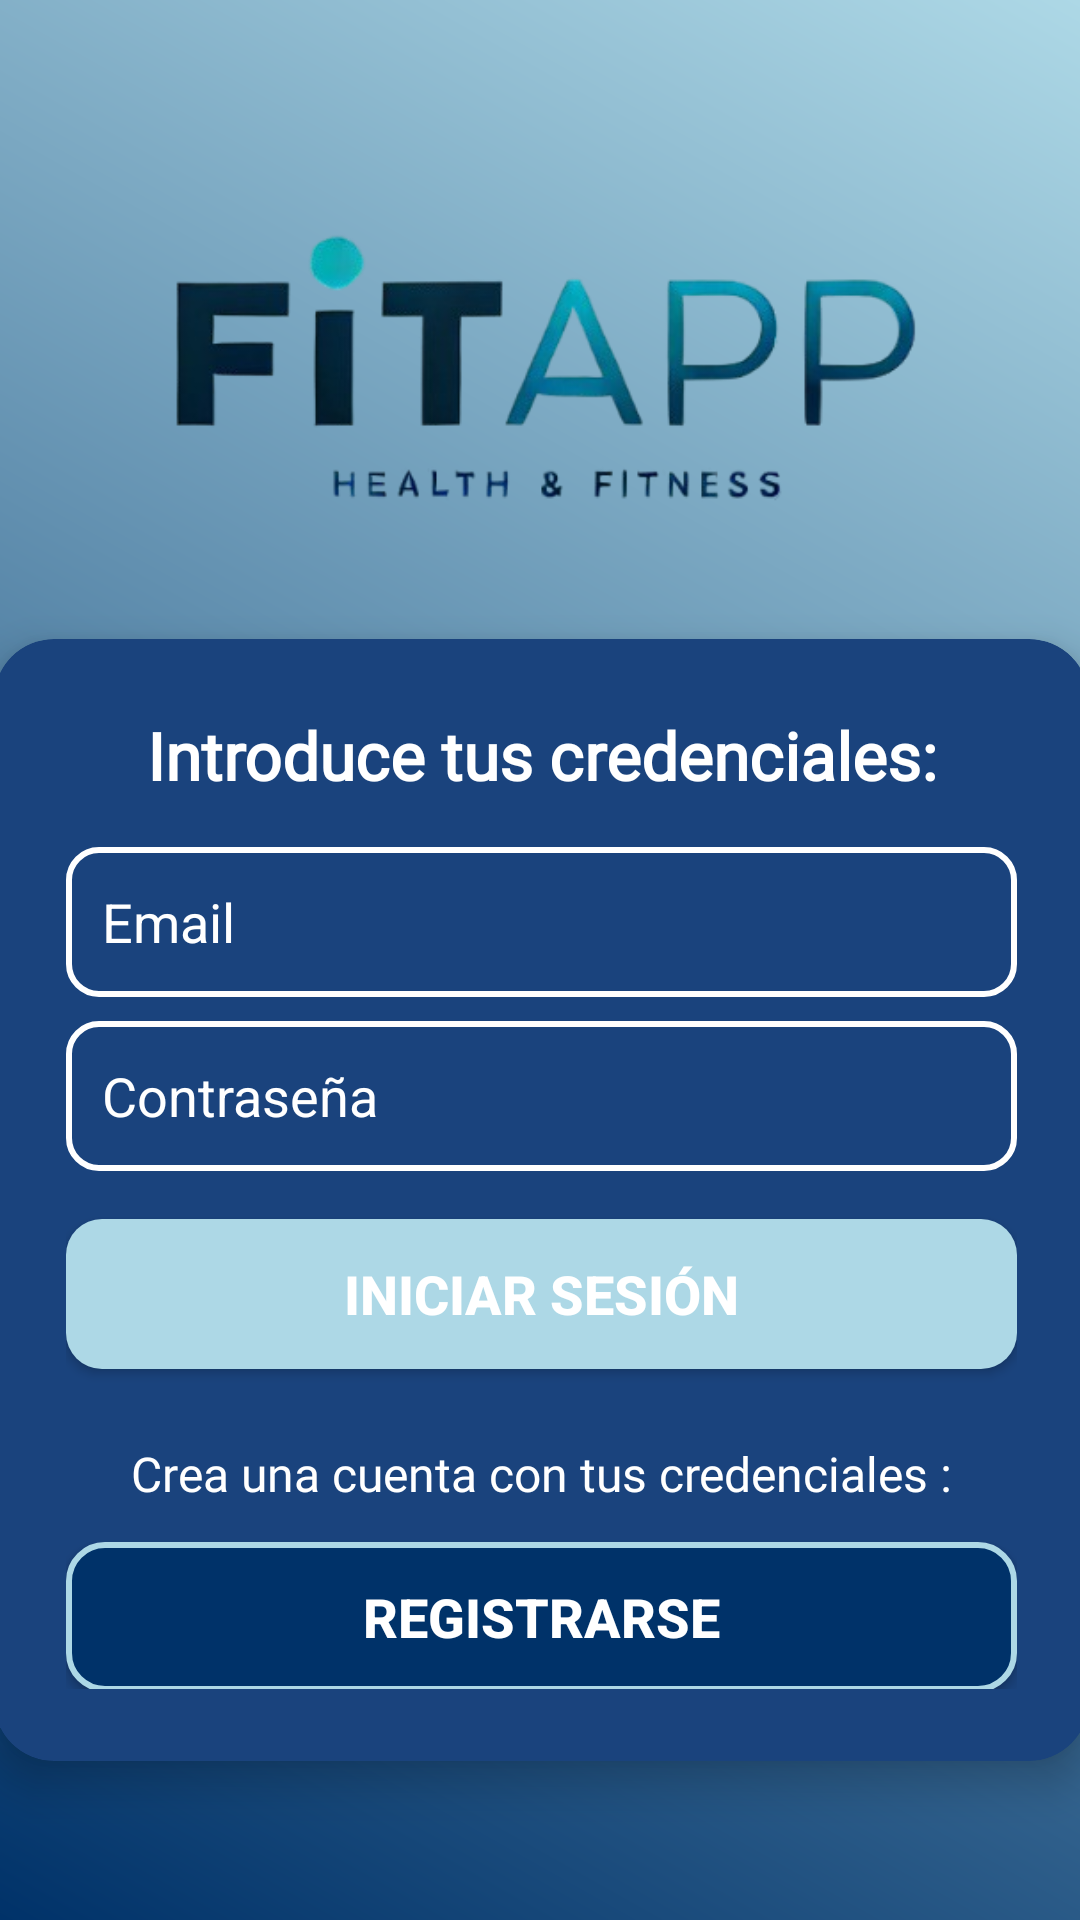

Reconstruct the res/layout file that produces this screen, plus the resources it refers to.
<!-- AndroidManifest.xml: application theme Theme.Projecte -->
<!-- res/layout/fragment_log_in.xml -->
<?xml version="1.0" encoding="utf-8"?>
<androidx.constraintlayout.widget.ConstraintLayout
    xmlns:android="http://schemas.android.com/apk/res/android"
    xmlns:app="http://schemas.android.com/apk/res-auto"
    xmlns:tools="http://schemas.android.com/tools"
    android:layout_width="match_parent"
    android:layout_height="match_parent"
    android:background="@drawable/gradient_background"
    tools:context=".presentation.ui.fragments.authentication.LogInFragment">

    <ImageView
        android:id="@+id/imageView2"
        android:layout_width="297dp"
        android:layout_height="378dp"
        android:translationY="30dp"
        android:scaleType="fitCenter"
        app:layout_constraintBottom_toTopOf="@+id/cardView2"
        app:layout_constraintEnd_toEndOf="parent"
        app:layout_constraintStart_toStartOf="parent"
        app:layout_constraintTop_toTopOf="parent"
        app:layout_constraintVertical_bias="0.465"
        app:srcCompat="@drawable/logo2" />

    <androidx.cardview.widget.CardView
        android:id="@+id/cardView2"
        android:layout_width="365dp"
        android:layout_height="374dp"
        android:translationY="40dp"
        app:cardBackgroundColor="@color/medium_dark_blue"
        app:cardCornerRadius="20dp"
        app:cardElevation="8dp"
        app:layout_constraintBottom_toBottomOf="parent"
        app:layout_constraintEnd_toEndOf="parent"
        app:layout_constraintStart_toStartOf="parent"
        app:layout_constraintTop_toTopOf="parent"
        app:layout_constraintVertical_bias="0.65">

        <androidx.constraintlayout.widget.ConstraintLayout
            android:layout_width="365dp"
            android:layout_height="wrap_content"
            android:padding="24dp">

            <TextView
                android:id="@+id/tvLoginTitle"
                android:layout_width="wrap_content"
                android:layout_height="wrap_content"
                android:fontFamily="@font/roboto"
                android:text="@string/login_text"
                android:textColor="@color/white"
                android:textSize="22sp"
                android:textStyle="bold"
                app:layout_constraintEnd_toEndOf="parent"
                app:layout_constraintStart_toStartOf="parent"
                app:layout_constraintTop_toTopOf="parent" />

            <EditText
                android:id="@+id/etLoginUsername"
                android:layout_width="match_parent"
                android:layout_height="50dp"
                android:layout_marginTop="16dp"
                android:background="@drawable/rounded_edittext"
                android:hint="@string/login_enter_username_hint"
                android:inputType="text"
                android:padding="12dp"
                android:textColor="@color/white"
                android:textColorHint="@color/white"
                android:textCursorDrawable="@drawable/white_cursor"
                app:layout_constraintEnd_toEndOf="parent"
                app:layout_constraintStart_toStartOf="parent"
                app:layout_constraintTop_toBottomOf="@+id/tvLoginTitle" />

            <EditText
                android:id="@+id/etLoginPassword"
                android:layout_width="match_parent"
                android:layout_height="50dp"
                android:layout_marginTop="8dp"
                android:background="@drawable/rounded_edittext"
                android:hint="@string/login_enter_password_hint"
                android:inputType="textPassword"
                android:padding="12dp"
                android:textColor="@color/white"
                android:textColorHint="@color/white"
                android:textCursorDrawable="@drawable/white_cursor"
                app:layout_constraintEnd_toEndOf="parent"
                app:layout_constraintStart_toStartOf="parent"
                app:layout_constraintTop_toBottomOf="@+id/etLoginUsername" />

            <Button
                android:id="@+id/btn_log_in"
                android:layout_width="match_parent"
                android:layout_height="50dp"
                android:layout_marginTop="16dp"
                android:background="@drawable/rounded_button"
                android:text="@string/login_button"
                android:textColor="@color/white"
                android:textSize="18sp"
                android:textStyle="bold"
                app:layout_constraintEnd_toEndOf="parent"
                app:layout_constraintStart_toStartOf="parent"
                app:layout_constraintTop_toBottomOf="@+id/etLoginPassword" />

            <TextView
                android:id="@+id/tvSignupTitle"
                android:layout_width="wrap_content"
                android:layout_height="wrap_content"
                android:layout_marginTop="24dp"
                android:fontFamily="@font/roboto_italic"
                android:text="@string/pre_signup_text"
                android:textColor="@color/white"
                android:textSize="16sp"
                app:layout_constraintEnd_toEndOf="parent"
                app:layout_constraintStart_toStartOf="parent"
                app:layout_constraintTop_toBottomOf="@+id/btn_log_in" />

            <Button
                android:id="@+id/btnSignUp"
                android:layout_width="match_parent"
                android:layout_height="50dp"
                android:layout_marginTop="12dp"
                android:background="@drawable/rounded_button_secondary"
                android:text="@string/signup_button"
                android:textColor="@color/white"
                android:textSize="18sp"
                android:textStyle="bold"
                app:layout_constraintEnd_toEndOf="parent"
                app:layout_constraintStart_toStartOf="parent"
                app:layout_constraintTop_toBottomOf="@+id/tvSignupTitle" />

        </androidx.constraintlayout.widget.ConstraintLayout>
    </androidx.cardview.widget.CardView>

</androidx.constraintlayout.widget.ConstraintLayout>
<!-- resources referenced by this layout -->
<resources>
  <color name="medium_dark_blue">#1A437D</color>
  <color name="white">#FFFFFFFF</color>
  <!-- drawable gradient_background (drawable) -->
  <?xml version="1.0" encoding="utf-8"?>
  <layer-list xmlns:android="http://schemas.android.com/apk/res/android">
      <item>
          <shape android:shape="rectangle">
              <gradient
                  android:angle="45"
                  android:startColor="@color/dark_blue"
                  android:endColor="@color/light_blue"/>
          </shape>
      </item>
  </layer-list>
  <!-- drawable logo2: png bitmap (drawable, 48266 bytes) -->
  <!-- drawable rounded_button (drawable) -->
  <?xml version="1.0" encoding="utf-8"?>
  <shape xmlns:android="http://schemas.android.com/apk/res/android"
      android:shape="rectangle">
      <corners android:radius="12dp"/>
      <solid android:color="@color/light_blue"/>
  </shape>
  <!-- drawable rounded_button_secondary (drawable) -->
  <?xml version="1.0" encoding="utf-8"?>
  <shape xmlns:android="http://schemas.android.com/apk/res/android"
      android:shape="rectangle">
      <corners android:radius="12dp"/>
      <solid android:color="@color/dark_blue"/>
      <stroke android:width="2dp" android:color="@color/light_blue"/>
  </shape>
  <!-- drawable rounded_edittext (drawable) -->
  <?xml version="1.0" encoding="utf-8"?>
  <shape xmlns:android="http://schemas.android.com/apk/res/android"
      android:shape="rectangle">
      <corners android:radius="10dp"/>
      <solid android:color="@color/medium_dark_blue"/>
      <stroke android:width="2dp" android:color="@color/white"/>
  </shape>
  <string name="login_button">Iniciar Sesión</string>
  <string name="login_enter_password_hint">Contraseña</string>
  <string name="login_enter_username_hint">Email</string>
  <string name="login_text">Introduce tus credenciales:</string>
  <string name="pre_signup_text">Crea una cuenta con tus credenciales :</string>
  <string name="signup_button">Registrarse</string>
  <style name="Theme.Projecte" parent="Theme.Material3.DayNight.NoActionBar">
          
          <item name="colorPrimary">@color/medium_light_blue</item>
          <item name="colorPrimaryVariant">@color/medium_blue</item> 
          <item name="colorOnPrimary">@color/white</item> 
      </style>
  <color name="dark_blue">#003269</color>
  <color name="light_blue">#ADD8E6</color>
  <color name="medium_light_blue">#7FBCEB</color>
  <color name="medium_blue">#336699</color>
</resources>
